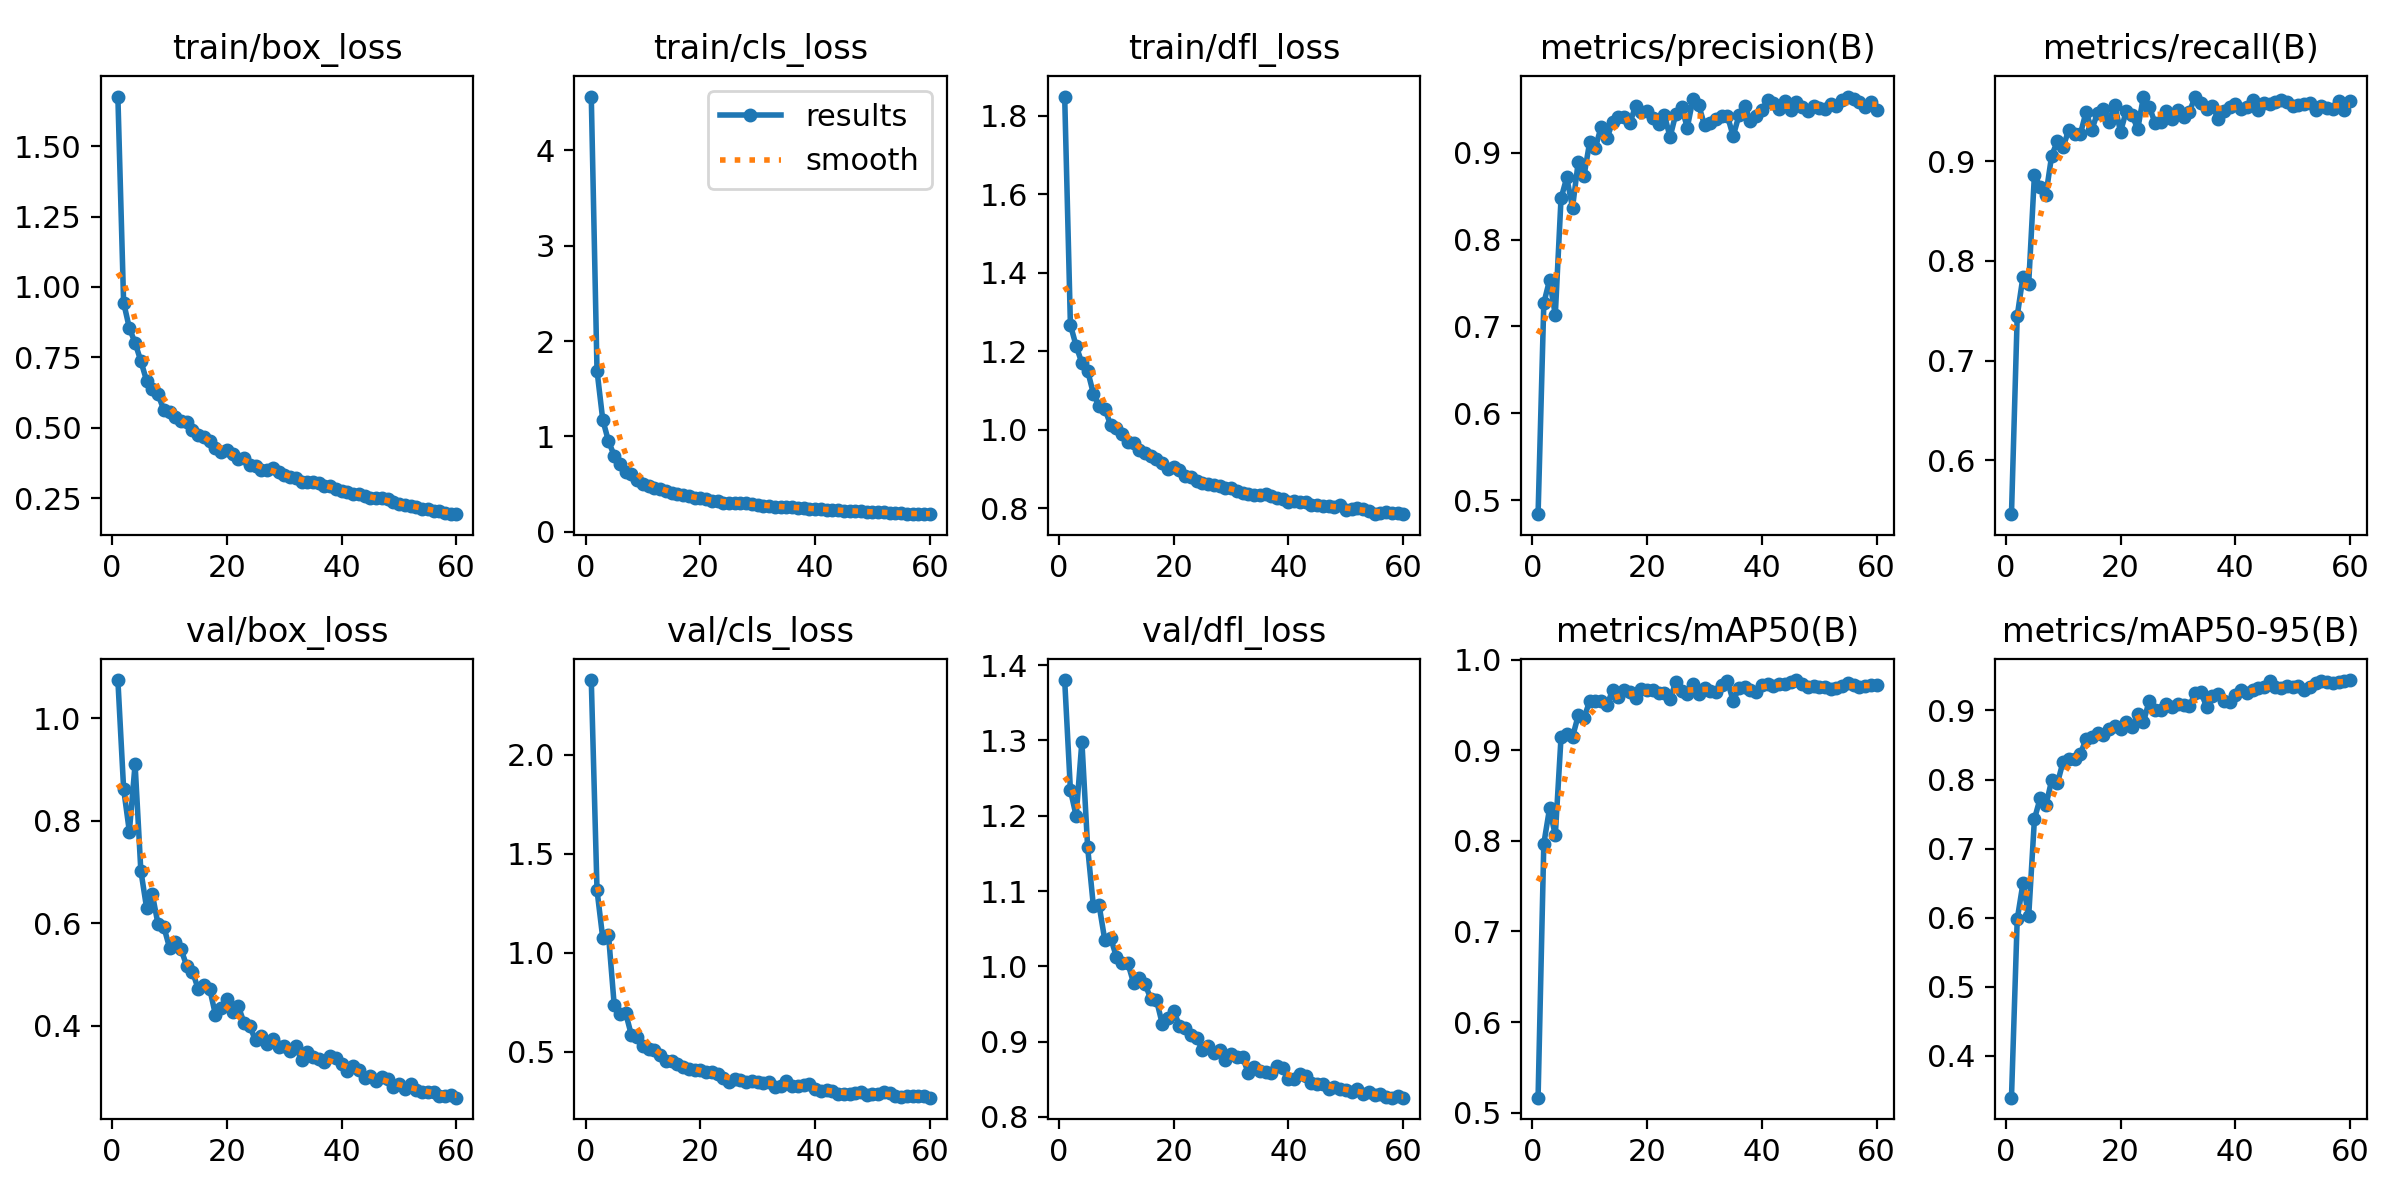

The file beside this chart, header and first rows:
epoch, time, train/box_loss, train/cls_loss, train/dfl_loss, metrics/precision(B), metrics/recall(B), metrics/mAP50(B), metrics/mAP50-95(B), val/box_loss, val/cls_loss, val/dfl_loss, lr/pg0, lr/pg1, lr/pg2
1, 303.5, 1.676, 4.565, 1.849, 0.4839, 0.5458, 0.5165, 0.3393, 1.074, 2.378, 1.38, 0.0001833, 0.0001833, 0.0001833
2, 328, 0.9445, 1.69, 1.267, 0.7269, 0.7447, 0.7969, 0.5975, 0.8622, 1.317, 1.234, 0.0003625, 0.0003625, 0.0003625
3, 354.6, 0.8543, 1.175, 1.213, 0.7533, 0.784, 0.8359, 0.6495, 0.7788, 1.075, 1.2, 0.0005357, 0.0005357, 0.0005357
4, 380, 0.8016, 0.9489, 1.17, 0.7132, 0.7771, 0.8061, 0.6023, 0.91, 1.092, 1.298, 0.0005285, 0.0005285, 0.0005285
5, 404.6, 0.7373, 0.7995, 1.15, 0.8473, 0.8865, 0.9144, 0.7427, 0.7027, 0.7354, 1.158, 0.0005193, 0.0005193, 0.0005193
6, 431.3, 0.6675, 0.7057, 1.092, 0.8715, 0.8741, 0.9176, 0.7731, 0.6302, 0.693, 1.08, 0.0005101, 0.0005101, 0.0005101
7, 456.5, 0.6389, 0.6319, 1.06, 0.8367, 0.8662, 0.9147, 0.7626, 0.6565, 0.6957, 1.081, 0.000501, 0.000501, 0.000501
8, 481.3, 0.6184, 0.6027, 1.054, 0.8894, 0.9055, 0.9385, 0.7989, 0.5982, 0.5843, 1.034, 0.0004918, 0.0004918, 0.0004918
9, 506.9, 0.5639, 0.5393, 1.012, 0.8732, 0.9201, 0.9358, 0.7945, 0.5932, 0.5763, 1.038, 0.0004826, 0.0004826, 0.0004826
10, 532.2, 0.5557, 0.4959, 1.004, 0.9124, 0.9144, 0.9545, 0.826, 0.5527, 0.5313, 1.013, 0.0004734, 0.0004734, 0.0004734
11, 557.2, 0.5396, 0.482, 0.9894, 0.9059, 0.9317, 0.9543, 0.8298, 0.5642, 0.5128, 1.005, 0.0004643, 0.0004643, 0.0004643
12, 582.5, 0.5256, 0.4603, 0.9689, 0.9301, 0.9271, 0.954, 0.8294, 0.5498, 0.5099, 1.005, 0.0004551, 0.0004551, 0.0004551
13, 607.7, 0.5193, 0.4497, 0.9664, 0.9165, 0.9272, 0.9502, 0.8365, 0.5166, 0.4868, 0.9781, 0.0004459, 0.0004459, 0.0004459
14, 632.9, 0.493, 0.4272, 0.9492, 0.9355, 0.9496, 0.9662, 0.8592, 0.5057, 0.4553, 0.9846, 0.0004367, 0.0004367, 0.0004367
15, 658, 0.4739, 0.4058, 0.9412, 0.9408, 0.9315, 0.9588, 0.8618, 0.4719, 0.4558, 0.9768, 0.0004276, 0.0004276, 0.0004276
16, 683.3, 0.4674, 0.395, 0.9323, 0.9415, 0.9488, 0.9667, 0.8677, 0.4805, 0.4377, 0.9569, 0.0004184, 0.0004184, 0.0004184
17, 708.6, 0.4547, 0.3836, 0.9252, 0.9342, 0.9522, 0.9641, 0.8646, 0.4725, 0.4232, 0.9551, 0.0004092, 0.0004092, 0.0004092
18, 733.6, 0.4281, 0.3724, 0.9142, 0.9539, 0.9396, 0.9574, 0.8738, 0.4216, 0.413, 0.9239, 0.0004, 0.0004, 0.0004
19, 758.8, 0.4154, 0.3576, 0.9008, 0.9473, 0.9565, 0.968, 0.8778, 0.4355, 0.4093, 0.9311, 0.0003909, 0.0003909, 0.0003909
20, 784.1, 0.4206, 0.3526, 0.9039, 0.9477, 0.9295, 0.9664, 0.8735, 0.452, 0.4092, 0.9412, 0.0003817, 0.0003817, 0.0003817
21, 809, 0.4083, 0.3406, 0.8977, 0.9401, 0.9503, 0.9663, 0.8838, 0.4277, 0.398, 0.9208, 0.0003725, 0.0003725, 0.0003725
22, 834.1, 0.3898, 0.3233, 0.8816, 0.9335, 0.9465, 0.9628, 0.8759, 0.4379, 0.4005, 0.9181, 0.0003633, 0.0003633, 0.0003633
23, 859.4, 0.3938, 0.3187, 0.8796, 0.9436, 0.9323, 0.9635, 0.8945, 0.4056, 0.3902, 0.9087, 0.0003542, 0.0003542, 0.0003542
24, 884.8, 0.3673, 0.3057, 0.8703, 0.918, 0.9649, 0.9564, 0.8831, 0.3991, 0.3703, 0.9047, 0.000345, 0.000345, 0.000345
25, 910.1, 0.3653, 0.3064, 0.8652, 0.9445, 0.9549, 0.976, 0.9141, 0.3716, 0.3493, 0.8892, 0.0003358, 0.0003358, 0.0003358
26, 935.6, 0.3507, 0.301, 0.862, 0.9528, 0.9387, 0.9661, 0.9009, 0.3811, 0.366, 0.8948, 0.0003266, 0.0003266, 0.0003266
27, 960.8, 0.3514, 0.2973, 0.8594, 0.9289, 0.9398, 0.9626, 0.9005, 0.3641, 0.3602, 0.8844, 0.0003175, 0.0003175, 0.0003175
28, 986.1, 0.356, 0.3038, 0.8569, 0.9621, 0.9507, 0.9738, 0.9097, 0.3741, 0.3463, 0.8888, 0.0003083, 0.0003083, 0.0003083
29, 1011, 0.3415, 0.2925, 0.8522, 0.9546, 0.9425, 0.9624, 0.9049, 0.3594, 0.3538, 0.8763, 0.0002991, 0.0002991, 0.0002991
30, 1037, 0.3319, 0.2797, 0.8517, 0.9318, 0.9517, 0.969, 0.9093, 0.3609, 0.3489, 0.8838, 0.00029, 0.00029, 0.00029
31, 1062, 0.327, 0.2752, 0.8435, 0.9337, 0.9439, 0.9661, 0.9077, 0.3502, 0.3434, 0.8795, 0.0002808, 0.0002808, 0.0002808
32, 1087, 0.3221, 0.2733, 0.8395, 0.9391, 0.9494, 0.9648, 0.9058, 0.3603, 0.3506, 0.8796, 0.0002716, 0.0002716, 0.0002716
33, 1112, 0.3085, 0.261, 0.8353, 0.9424, 0.9647, 0.9717, 0.9254, 0.3327, 0.3256, 0.8583, 0.0002624, 0.0002624, 0.0002624
34, 1138, 0.3077, 0.2613, 0.8332, 0.942, 0.9585, 0.9764, 0.9269, 0.3488, 0.3306, 0.8659, 0.0002533, 0.0002533, 0.0002533
35, 1163, 0.3062, 0.261, 0.8326, 0.9191, 0.9527, 0.9545, 0.9053, 0.3389, 0.3559, 0.8617, 0.0002441, 0.0002441, 0.0002441
36, 1188, 0.305, 0.2614, 0.8352, 0.9428, 0.9558, 0.9687, 0.9204, 0.3354, 0.3288, 0.8594, 0.0002349, 0.0002349, 0.0002349
37, 1213, 0.2947, 0.2542, 0.8301, 0.9533, 0.9427, 0.9699, 0.9238, 0.3288, 0.3267, 0.859, 0.0002257, 0.0002257, 0.0002257
38, 1239, 0.2923, 0.2479, 0.8254, 0.9368, 0.9503, 0.9664, 0.914, 0.3417, 0.332, 0.8674, 0.0002166, 0.0002166, 0.0002166
39, 1264, 0.2841, 0.2421, 0.8243, 0.9427, 0.954, 0.9645, 0.912, 0.3382, 0.3381, 0.8651, 0.0002074, 0.0002074, 0.0002074
40, 1289, 0.2762, 0.2386, 0.8152, 0.9491, 0.9571, 0.972, 0.9229, 0.3249, 0.3112, 0.8498, 0.0001982, 0.0001982, 0.0001982
41, 1314, 0.2735, 0.2372, 0.8184, 0.9603, 0.9529, 0.9733, 0.9297, 0.3112, 0.3012, 0.8507, 0.000189, 0.000189, 0.000189
42, 1340, 0.2636, 0.2322, 0.8168, 0.9566, 0.9544, 0.9707, 0.9249, 0.3217, 0.3085, 0.8566, 0.0001799, 0.0001799, 0.0001799
43, 1365, 0.2659, 0.2318, 0.8149, 0.9499, 0.9611, 0.9734, 0.9295, 0.3134, 0.3052, 0.8546, 0.0001707, 0.0001707, 0.0001707
44, 1390, 0.2576, 0.2279, 0.8075, 0.9598, 0.9518, 0.9736, 0.9322, 0.2982, 0.2892, 0.8447, 0.0001615, 0.0001615, 0.0001615
45, 1416, 0.2527, 0.2213, 0.8093, 0.9496, 0.9585, 0.9756, 0.9346, 0.3022, 0.2895, 0.844, 0.0001523, 0.0001523, 0.0001523
46, 1441, 0.25, 0.217, 0.8059, 0.9586, 0.9573, 0.9776, 0.9424, 0.2929, 0.2875, 0.8432, 0.0001432, 0.0001432, 0.0001432
47, 1466, 0.2495, 0.2195, 0.8045, 0.952, 0.959, 0.973, 0.9336, 0.3006, 0.2911, 0.8376, 0.000134, 0.000134, 0.000134
48, 1492, 0.2465, 0.2144, 0.8031, 0.9482, 0.9619, 0.9698, 0.9325, 0.2968, 0.2965, 0.8403, 0.0001248, 0.0001248, 0.0001248
49, 1517, 0.2354, 0.21, 0.8075, 0.9538, 0.959, 0.9712, 0.9361, 0.2804, 0.2844, 0.837, 0.0001156, 0.0001156, 0.0001156
50, 1542, 0.2303, 0.2067, 0.7965, 0.9513, 0.9556, 0.97, 0.9347, 0.2877, 0.288, 0.8359, 0.0001065, 0.0001065, 0.0001065
51, 1568, 0.227, 0.206, 0.7969, 0.9507, 0.9568, 0.9705, 0.9356, 0.2776, 0.2886, 0.8327, 9.73e-05, 9.73e-05, 9.73e-05
52, 1594, 0.2238, 0.2033, 0.7995, 0.9555, 0.9578, 0.9673, 0.9303, 0.2858, 0.2958, 0.8373, 8.8126e-05, 8.8126e-05, 8.8126e-05
53, 1619, 0.2183, 0.1993, 0.797, 0.9535, 0.958, 0.9684, 0.9344, 0.2751, 0.2924, 0.8311, 7.8952e-05, 7.8952e-05, 7.8952e-05
54, 1644, 0.212, 0.1956, 0.7936, 0.961, 0.9518, 0.9709, 0.9404, 0.271, 0.28, 0.8329, 6.9778e-05, 6.9778e-05, 6.9778e-05
55, 1670, 0.2106, 0.1964, 0.7847, 0.9646, 0.9557, 0.9738, 0.9423, 0.2708, 0.2746, 0.8287, 6.0604e-05, 6.0604e-05, 6.0604e-05
56, 1695, 0.2066, 0.1908, 0.7877, 0.9616, 0.9536, 0.9722, 0.9419, 0.2711, 0.2769, 0.8302, 5.143e-05, 5.143e-05, 5.143e-05
57, 1721, 0.2039, 0.1908, 0.7913, 0.9587, 0.9526, 0.9698, 0.9402, 0.2643, 0.2766, 0.8267, 4.2256e-05, 4.2256e-05, 4.2256e-05
58, 1746, 0.1963, 0.187, 0.7879, 0.9526, 0.9606, 0.9713, 0.9411, 0.2641, 0.2785, 0.8256, 3.3082e-05, 3.3082e-05, 3.3082e-05
59, 1771, 0.1953, 0.187, 0.7873, 0.9587, 0.9509, 0.9721, 0.9426, 0.2654, 0.2758, 0.8272, 2.3908e-05, 2.3908e-05, 2.3908e-05
60, 1796, 0.1936, 0.1844, 0.7859, 0.9491, 0.9609, 0.972, 0.9441, 0.2601, 0.2692, 0.8258, 1.4734e-05, 1.4734e-05, 1.4734e-05
